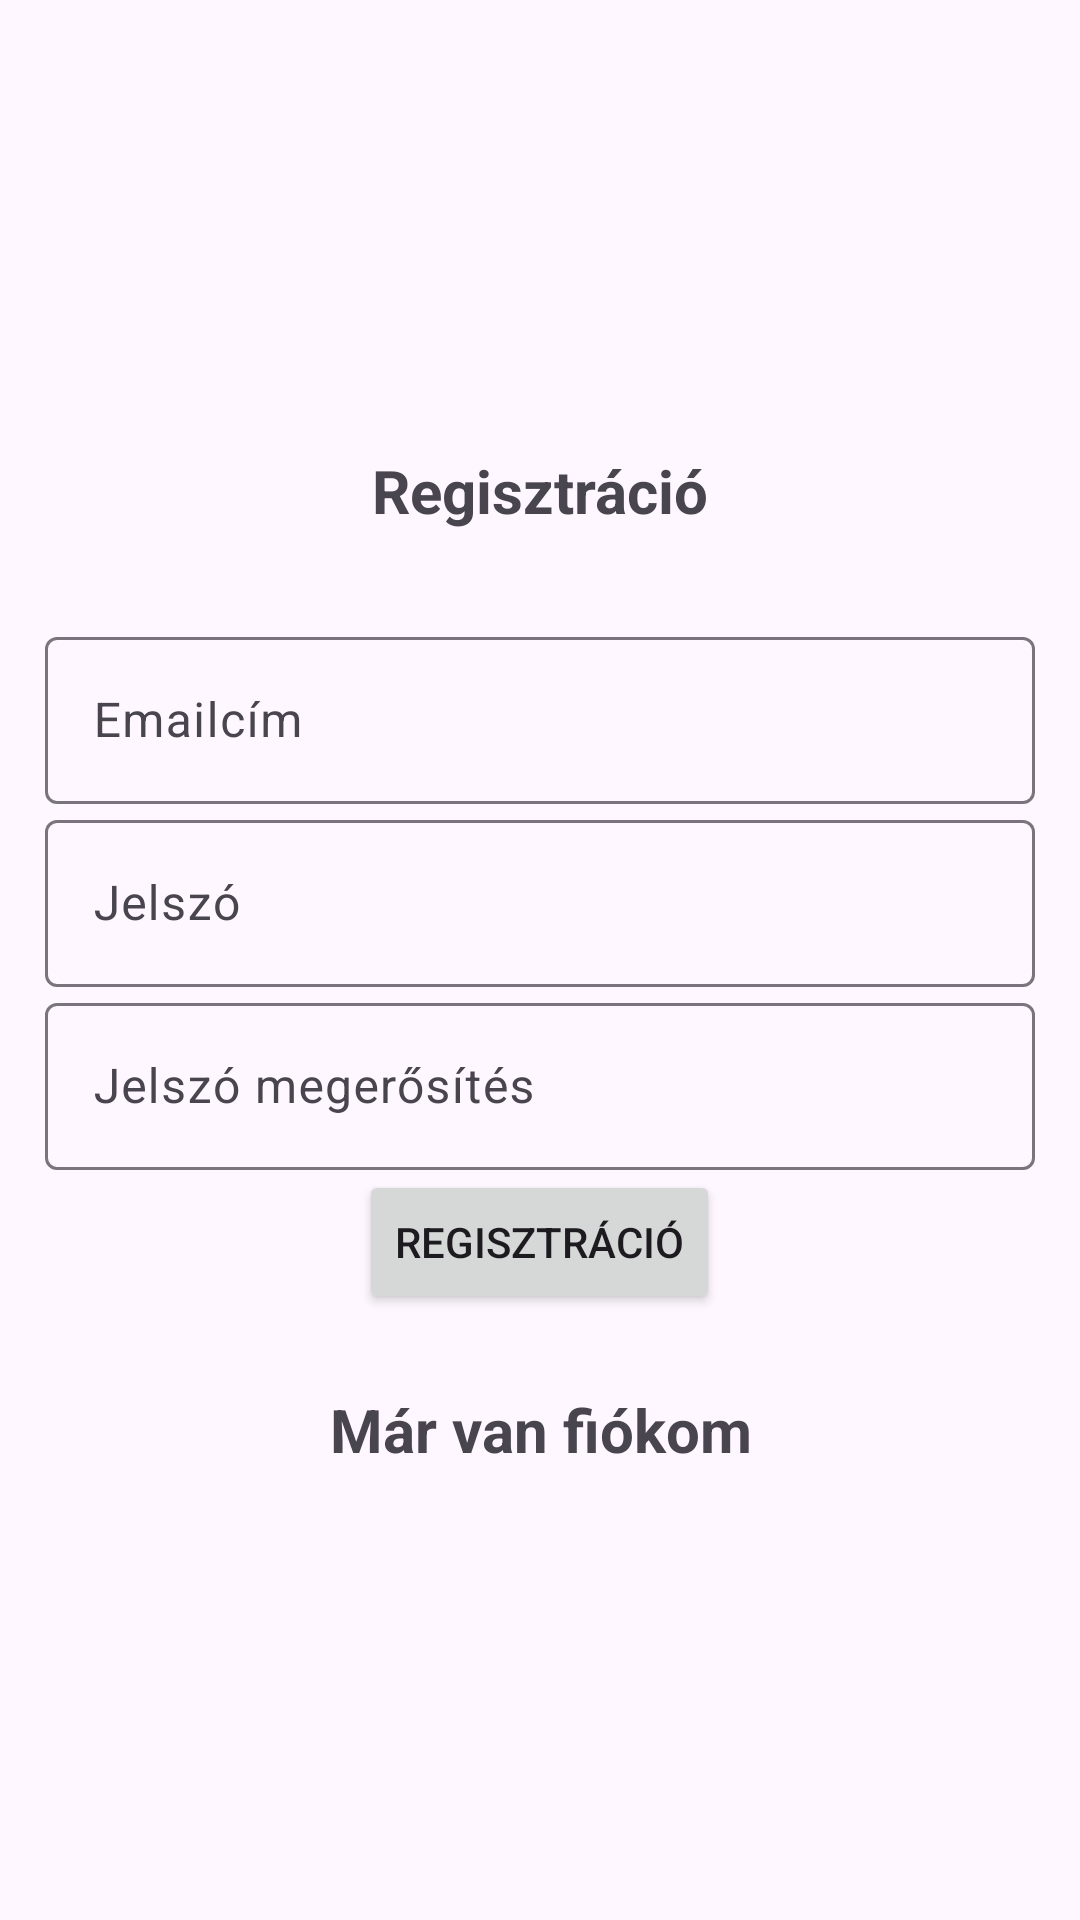

This screen was rendered from an Android layout file. Write that file and the resources it references.
<!-- AndroidManifest.xml: application theme Theme.Material3.Light -->
<!-- res/layout/activity_register.xml -->
<?xml version="1.0" encoding="utf-8"?>
<LinearLayout xmlns:android="http://schemas.android.com/apk/res/android"
    xmlns:app="http://schemas.android.com/apk/res-auto"
    xmlns:tools="http://schemas.android.com/tools"
    android:orientation="vertical"
    android:layout_width="match_parent"
    android:layout_height="match_parent"
    android:gravity="center"
    android:padding="15dp"
    tools:context=".Register">

    <TextView
        android:text="@string/register"
        android:textSize="20sp"
        android:textStyle="bold"
        android:gravity="center"
        android:layout_marginBottom="30sp"
        android:layout_width="match_parent"
        android:layout_height="wrap_content" />

    <com.google.android.material.textfield.TextInputLayout
        android:layout_width="match_parent"
        android:layout_height="wrap_content">
        <com.google.android.material.textfield.TextInputEditText
            android:id="@+id/email"
            android:hint="@string/email"
            android:inputType="textEmailAddress"
            android:layout_width="match_parent"
            android:layout_height="wrap_content"/>
    </com.google.android.material.textfield.TextInputLayout>

    <com.google.android.material.textfield.TextInputLayout
        android:layout_width="match_parent"
        android:layout_height="wrap_content">
        <com.google.android.material.textfield.TextInputEditText
            android:id="@+id/password"
            android:hint="@string/password"
            android:inputType="textPassword"
            android:layout_width="match_parent"
            android:layout_height="wrap_content"/>

    </com.google.android.material.textfield.TextInputLayout>
    <com.google.android.material.textfield.TextInputLayout
        android:layout_width="match_parent"
        android:layout_height="wrap_content">
        <com.google.android.material.textfield.TextInputEditText
            android:id="@+id/passwordagain"
            android:hint="@string/passwordagain"
            android:inputType="textPassword"
            android:layout_width="match_parent"
            android:layout_height="wrap_content"/>

    </com.google.android.material.textfield.TextInputLayout>

    <ProgressBar
        android:id="@+id/progressBar"
        android:visibility="gone"
        android:layout_width="wrap_content"
        android:layout_height="wrap_content"/>
    <Button
        android:id="@+id/btn_register"
        android:text="@string/register"
        android:layout_width="wrap_content"
        android:layout_height="wrap_content"/>
    <TextView
        android:textStyle="bold"
        android:textSize="20sp"
        android:gravity="center"
        android:layout_marginTop="25dp"
        android:id="@+id/loginNow"
        android:text="@string/click_to_login"
        android:layout_width="match_parent"
        android:layout_height="wrap_content"/>

</LinearLayout>
<!-- resources referenced by this layout -->
<resources>
  <string name="click_to_login">Már van fiókom</string>
  <string name="email">Emailcím</string>
  <string name="password">Jelszó</string>
  <string name="passwordagain">Jelszó megerősítés</string>
  <string name="register">Regisztráció</string>
</resources>
